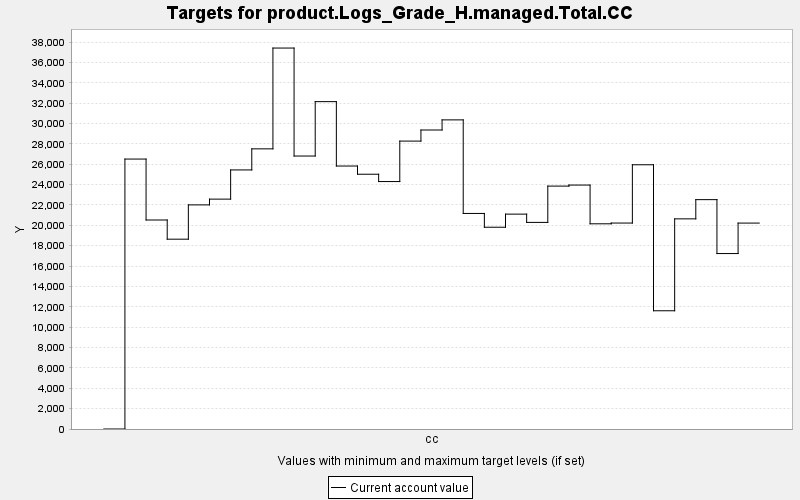

The data file committed next to this chart (first rows):
TARGET, PERIOD, YEAR, PERIODWIDTH, MINIMUM, MAXIMUM, MINWEIGHT, MAXWEIGHT, CURRENT, SUMMARY
product.Logs_Grade_H.managed.Total.CC, 0, 0, 10.0, 0.0, 10000, 1.0, 1.0, 0.0, 0.0
product.Logs_Grade_H.managed.Total.CC, 1, 10, 10.0, 0.0, 10000, 1.0, 1.0, 26511, 0.0
product.Logs_Grade_H.managed.Total.CC, 2, 20, 10.0, 0.0, 10000, 1.0, 1.0, 20527, 0.0
product.Logs_Grade_H.managed.Total.CC, 3, 30, 10.0, 0.0, 10000, 1.0, 1.0, 18642, 0.0
product.Logs_Grade_H.managed.Total.CC, 4, 40, 10.0, 0.0, 10000, 1.0, 1.0, 22010, 0.0
product.Logs_Grade_H.managed.Total.CC, 5, 50, 10.0, 0.0, 10000, 1.0, 1.0, 22576, 0.0
product.Logs_Grade_H.managed.Total.CC, 6, 60, 10.0, 0.0, 10000, 1.0, 1.0, 25443, 0.0
product.Logs_Grade_H.managed.Total.CC, 7, 70, 10.0, 0.0, 10000, 1.0, 1.0, 27514, 0.0
product.Logs_Grade_H.managed.Total.CC, 8, 80, 10.0, 0.0, 10000, 1.0, 1.0, 37414, 0.0
product.Logs_Grade_H.managed.Total.CC, 9, 90, 10.0, 0.0, 10000, 1.0, 1.0, 26809, 0.0
product.Logs_Grade_H.managed.Total.CC, 10, 100, 10.0, 0.0, 10000, 1.0, 1.0, 32151, 0.0
product.Logs_Grade_H.managed.Total.CC, 11, 110, 10.0, 0.0, 10000, 1.0, 1.0, 25827, 0.0
product.Logs_Grade_H.managed.Total.CC, 12, 120, 10.0, 0.0, 10000, 1.0, 1.0, 25021, 0.0
product.Logs_Grade_H.managed.Total.CC, 13, 130, 10.0, 0.0, 10000, 1.0, 1.0, 24302, 0.0
product.Logs_Grade_H.managed.Total.CC, 14, 140, 10.0, 0.0, 10000, 1.0, 1.0, 28276, 0.0
product.Logs_Grade_H.managed.Total.CC, 15, 150, 10.0, 0.0, 10000, 1.0, 1.0, 29365, 0.0
product.Logs_Grade_H.managed.Total.CC, 16, 160, 10.0, 0.0, 10000, 1.0, 1.0, 30359, 0.0
product.Logs_Grade_H.managed.Total.CC, 17, 170, 10.0, 0.0, 10000, 1.0, 1.0, 21170, 0.0
product.Logs_Grade_H.managed.Total.CC, 18, 180, 10.0, 0.0, 10000, 1.0, 1.0, 19815, 0.0
product.Logs_Grade_H.managed.Total.CC, 19, 190, 10.0, 0.0, 10000, 1.0, 1.0, 21103, 0.0
product.Logs_Grade_H.managed.Total.CC, 20, 200, 10.0, 0.0, 10000, 1.0, 1.0, 20291, 0.0
product.Logs_Grade_H.managed.Total.CC, 21, 210, 10.0, 0.0, 10000, 1.0, 1.0, 23856, 0.0
product.Logs_Grade_H.managed.Total.CC, 22, 220, 10.0, 0.0, 10000, 1.0, 1.0, 23958, 0.0
product.Logs_Grade_H.managed.Total.CC, 23, 230, 10.0, 0.0, 10000, 1.0, 1.0, 20153, 0.0
product.Logs_Grade_H.managed.Total.CC, 24, 240, 10.0, 0.0, 10000, 1.0, 1.0, 20227, 0.0
product.Logs_Grade_H.managed.Total.CC, 25, 250, 10.0, 0.0, 10000, 1.0, 1.0, 25951, 0.0
product.Logs_Grade_H.managed.Total.CC, 26, 260, 10.0, 0.0, 10000, 1.0, 1.0, 11612, 0.0
product.Logs_Grade_H.managed.Total.CC, 27, 270, 10.0, 0.0, 10000, 1.0, 1.0, 20638, 0.0
product.Logs_Grade_H.managed.Total.CC, 28, 280, 10.0, 0.0, 10000, 1.0, 1.0, 22526, 0.0
product.Logs_Grade_H.managed.Total.CC, 29, 290, 10.0, 0.0, 10000, 1.0, 1.0, 17231, 0.0
product.Logs_Grade_H.managed.Total.CC, 30, 300, 10.0, 0.0, 10000, 1.0, 1.0, 20223, 0.0
